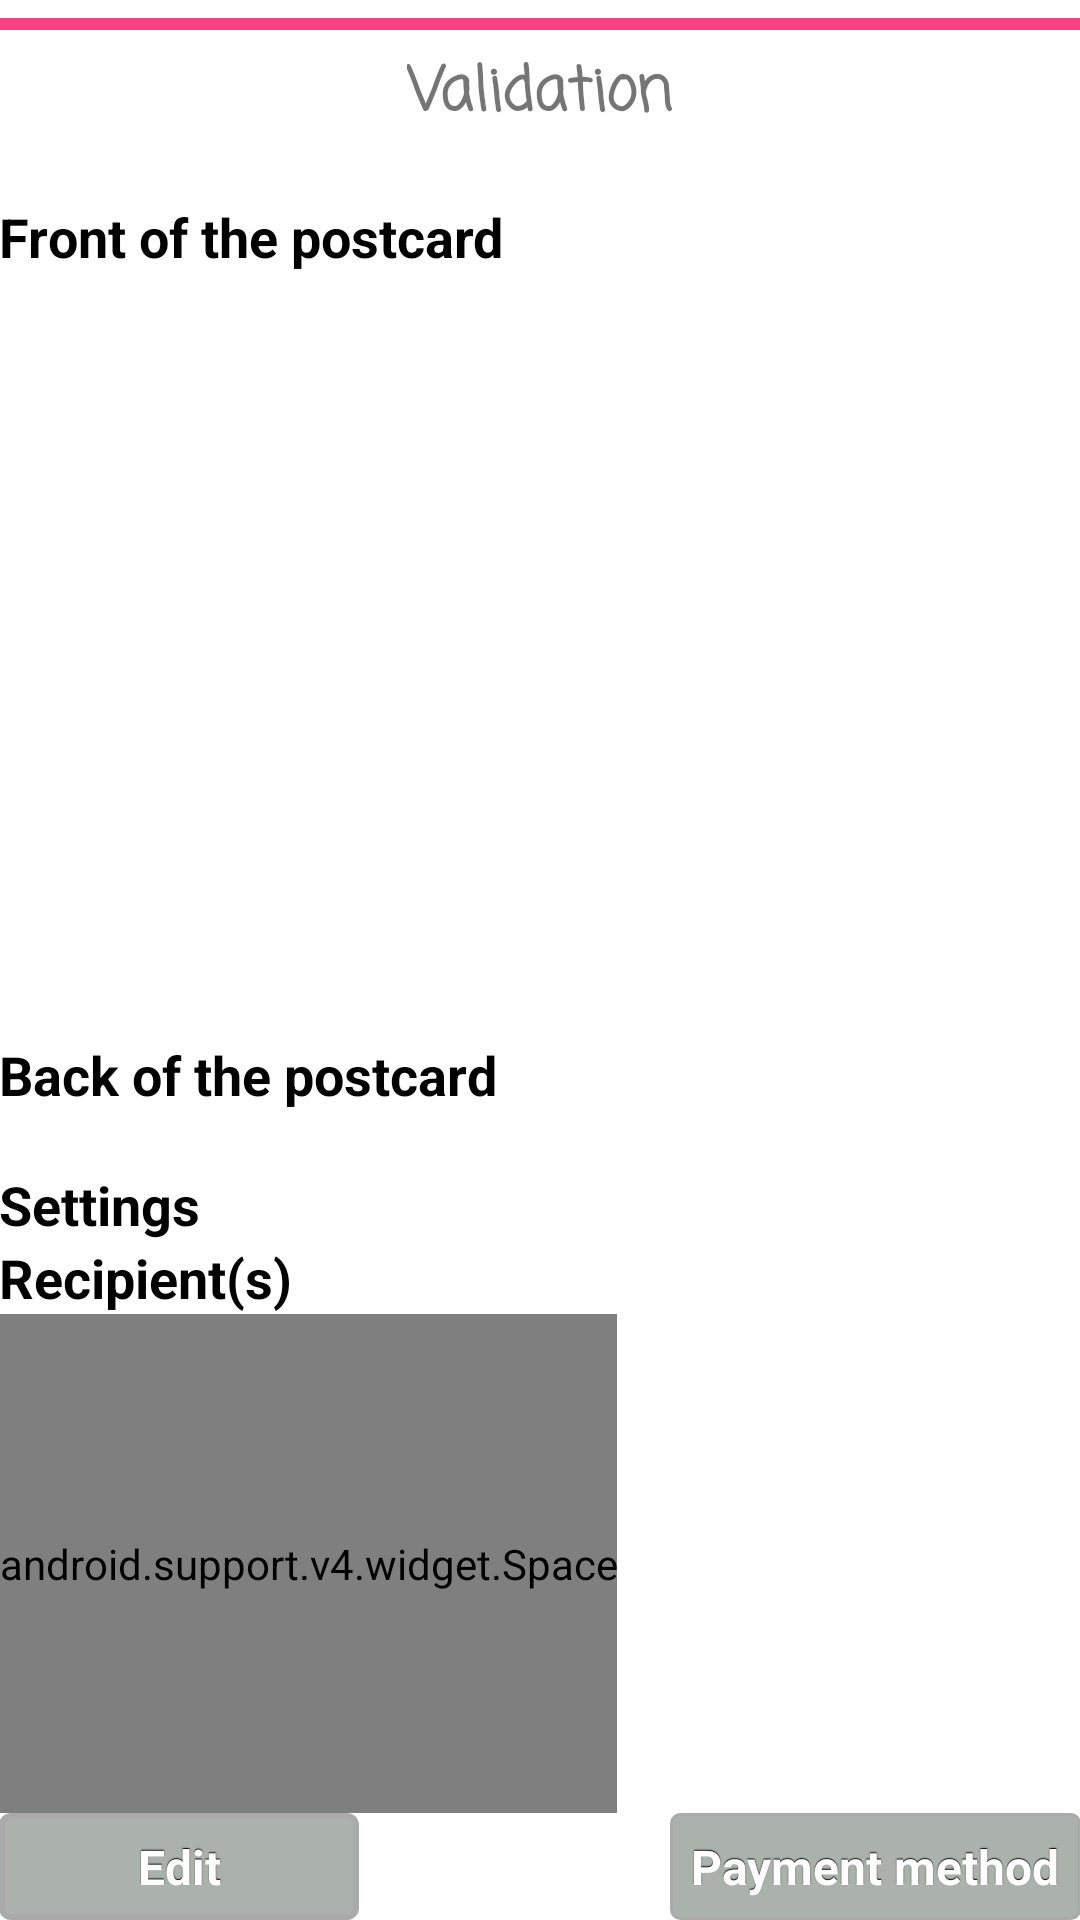

Produce the Android XML layout that renders to this screen, including the resource entries it uses.
<!-- AndroidManifest.xml: application theme DYCard -->
<!-- res/layout/activity_validation.xml -->
<?xml version="1.0" encoding="utf-8"?>
<ScrollView
    xmlns:android="http://schemas.android.com/apk/res/android"
    android:layout_width="match_parent"
    android:layout_height="match_parent"
    android:fillViewport="true">
<LinearLayout xmlns:android="http://schemas.android.com/apk/res/android"
        xmlns:tools="http://schemas.android.com/tools"
        android:scrollbars="vertical"
        android:id="@+id/activity_validation"
        android:layout_width="match_parent"
        android:layout_height="match_parent"
        android:paddingBottom="@dimen/activity_vertical_margin"
        android:paddingLeft="@dimen/activity_horizontal_margin"
        android:paddingRight="@dimen/activity_horizontal_margin"
        android:paddingTop="@dimen/activity_vertical_margin"
        android:orientation="vertical"
        android:weightSum="1"
        tools:context="com.example.simon.dycard.activities.activity_validation"
        android:background="@color/background">

        <ProgressBar
            android:layout_width="fill_parent"
            android:layout_height="wrap_content"
            style="?android:attr/progressBarStyleHorizontal"
            android:progress="100"
            android:max="100"/>

        <TextView
            android:text="@string/validation"
            android:layout_width="wrap_content"
            android:layout_height="wrap_content"
            android:fontFamily="casual"
            android:gravity="center"
            android:textSize="20sp"
            android:textStyle="bold"
            android:id="@+id/textView2"
            android:layout_gravity="center"/>

        <TextView
            android:text="@string/face_avant"
            android:layout_width="wrap_content"
            android:layout_height="wrap_content"
            android:layout_marginTop="20dp"
            android:textSize="18sp"
            android:textStyle="normal|bold"
            android:textColor="@android:color/black" />
        <RelativeLayout
            android:layout_width="match_parent"
            android:layout_height="wrap_content">

            <ImageView
                android:id="@+id/activity_validation_photo"
                android:layout_width="255dp"
                android:layout_height="255dp" />

            <ImageView
                android:id="@+id/forme"
                android:layout_width="320dp"
                android:layout_height="220dp" />

        </RelativeLayout>


        <TextView
            android:text="@string/face_arriere"
            android:layout_width="wrap_content"
            android:layout_height="wrap_content"
            android:textSize="18sp"
            android:textStyle="normal|bold"
            android:textColor="@android:color/black"/>

        <TextView
            android:id="@+id/activity_validation_texte"
            android:layout_width="match_parent"
            android:layout_height="wrap_content" />

        <TextView
            android:text="@string/parametres"
            android:layout_width="wrap_content"
            android:layout_height="wrap_content"
            android:textStyle="normal|bold"
            android:textSize="18sp"
            android:textColor="@android:color/black"/>

        <TextView
            android:text="@string/destinataire"
            android:layout_width="wrap_content"
            android:layout_height="wrap_content"
            android:textSize="18sp"
            android:textColor="@android:color/black"
            android:textStyle="normal|bold"/>

        <android.support.v4.widget.Space
            android:layout_width="wrap_content"
            android:layout_height="wrap_content"
            android:layout_weight="1"/>

        <LinearLayout
            android:layout_width="match_parent"
            android:layout_height="wrap_content"
            android:orientation="horizontal">

            <Button
                android:text="@string/modifier"
                android:layout_width="120dp"
                android:layout_height="wrap_content"
                android:onClick="modifierparametres"
                style="@style/boutonPrecedent"/>

            <Space
                android:layout_height="match_parent"
                android:layout_weight="1"
                android:layout_width="181dp" />

            <Button
                android:text="@string/paiement"
                android:layout_width="wrap_content"
                android:layout_height="wrap_content"
                android:onClick="payer"
                style="@style/boutonSuivant"/>
        </LinearLayout>

    </LinearLayout>
</ScrollView>
<!-- resources referenced by this layout -->
<resources>
  <color name="background">#FFFFFF</color>
  <string name="destinataire">Recipient(s)</string>
  <string name="face_arriere">Back of the postcard</string>
  <string name="face_avant">Front of the postcard</string>
  <string name="modifier">Edit</string>
  <string name="paiement">Payment method</string>
  <string name="parametres">Settings</string>
  <string name="validation">Validation</string>
  <style name="boutonPrecedent" parent="@style/bouton">
              <item name="android:background">@drawable/bouton_precedent</item>
              <item name="android:textColor">#FFFFFF</item>
          </style>
  <style name="boutonSuivant" parent="@style/bouton">
              <item name="android:background">@drawable/bouton_suivant</item>
              <item name="android:textColor">#FFFFFF</item>
          </style>
  <style name="DYCard" parent="AppTheme">
          <item name="android:buttonStyle">@style/boutonPrecedent</item>
      </style>
  <style name="AppTheme" parent="Theme.AppCompat.Light.NoActionBar">
          
          <item name="colorPrimary">@color/colorPrimary</item>
          <item name="colorPrimaryDark">@color/colorPrimaryDark</item>
          <item name="colorAccent">@color/colorAccent</item>
      </style>
  <!-- drawable bouton_precedent_enabled (drawable) -->
  <?xml version="1.0" encoding="utf-8"?>
  <shape xmlns:android="http://schemas.android.com/apk/res/android" android:shape="rectangle">
      <solid
          android:color="@color/boutonPrecedentEnabled"/>
      <padding
          android:left="7dp"
          android:top="7dp"
          android:right="7dp"
          android:bottom="7dp" />
      <stroke
          android:width="2dip"
          android:color="@android:color/darker_gray" />
      <corners
          android:radius= "3dp" />
  </shape>
  <!-- drawable bouton_suivant_disabled (drawable) -->
  <?xml version="1.0" encoding="utf-8"?>
  <shape xmlns:android="http://schemas.android.com/apk/res/android" android:shape="rectangle">
      <solid
          android:color="@color/boutonSuivantDisabled"/>
      <padding
          android:left="7dp"
          android:top="7dp"
          android:right="7dp"
          android:bottom="7dp" />
      <stroke
          android:width="2dip"
          android:color="@android:color/darker_gray" />
      <corners
          android:radius= "3dp" />
  </shape>
  <!-- drawable bouton_suivant_pressed (drawable) -->
  <?xml version="1.0" encoding="utf-8"?>
  <shape xmlns:android="http://schemas.android.com/apk/res/android" android:shape="rectangle">
      <solid
          android:color="@color/boutonSuivantPressed"/>
      <padding
          android:left="7dp"
          android:top="7dp"
          android:right="7dp"
          android:bottom="7dp" />
      <stroke
          android:width="2dip"
          android:color="@android:color/darker_gray" />
      <corners
          android:radius= "3dp" />
  </shape>
  <!-- drawable bouton_suivant_enabled (drawable) -->
  <?xml version="1.0" encoding="utf-8"?>
  <shape xmlns:android="http://schemas.android.com/apk/res/android" android:shape="rectangle">
      <solid
          android:color="@color/boutonSuivantEnabled"/>
      <padding
          android:left="7dp"
          android:top="7dp"
          android:right="7dp"
          android:bottom="7dp" />
      <stroke
          android:width="1dip"
          android:color="@android:color/darker_gray" />
      <corners
          android:radius= "3dp" />
  </shape>
  <color name="colorPrimary">#3F51B5</color>
  <color name="colorPrimaryDark">#303F9F</color>
  <color name="colorAccent">#FF4081</color>
  <color name="boutonPrecedentDisabled">#dce2dc</color>
  <color name="boutonPrecedentPressed">#9cd2ed</color>
  <color name="boutonPrecedentEnabled">#abb2ab</color>
  <color name="boutonSuivantDisabled">#dce2dc</color>
  <color name="boutonSuivantPressed">#68e26a</color>
  <color name="boutonSuivantEnabled">#abb2ab</color>
</resources>
